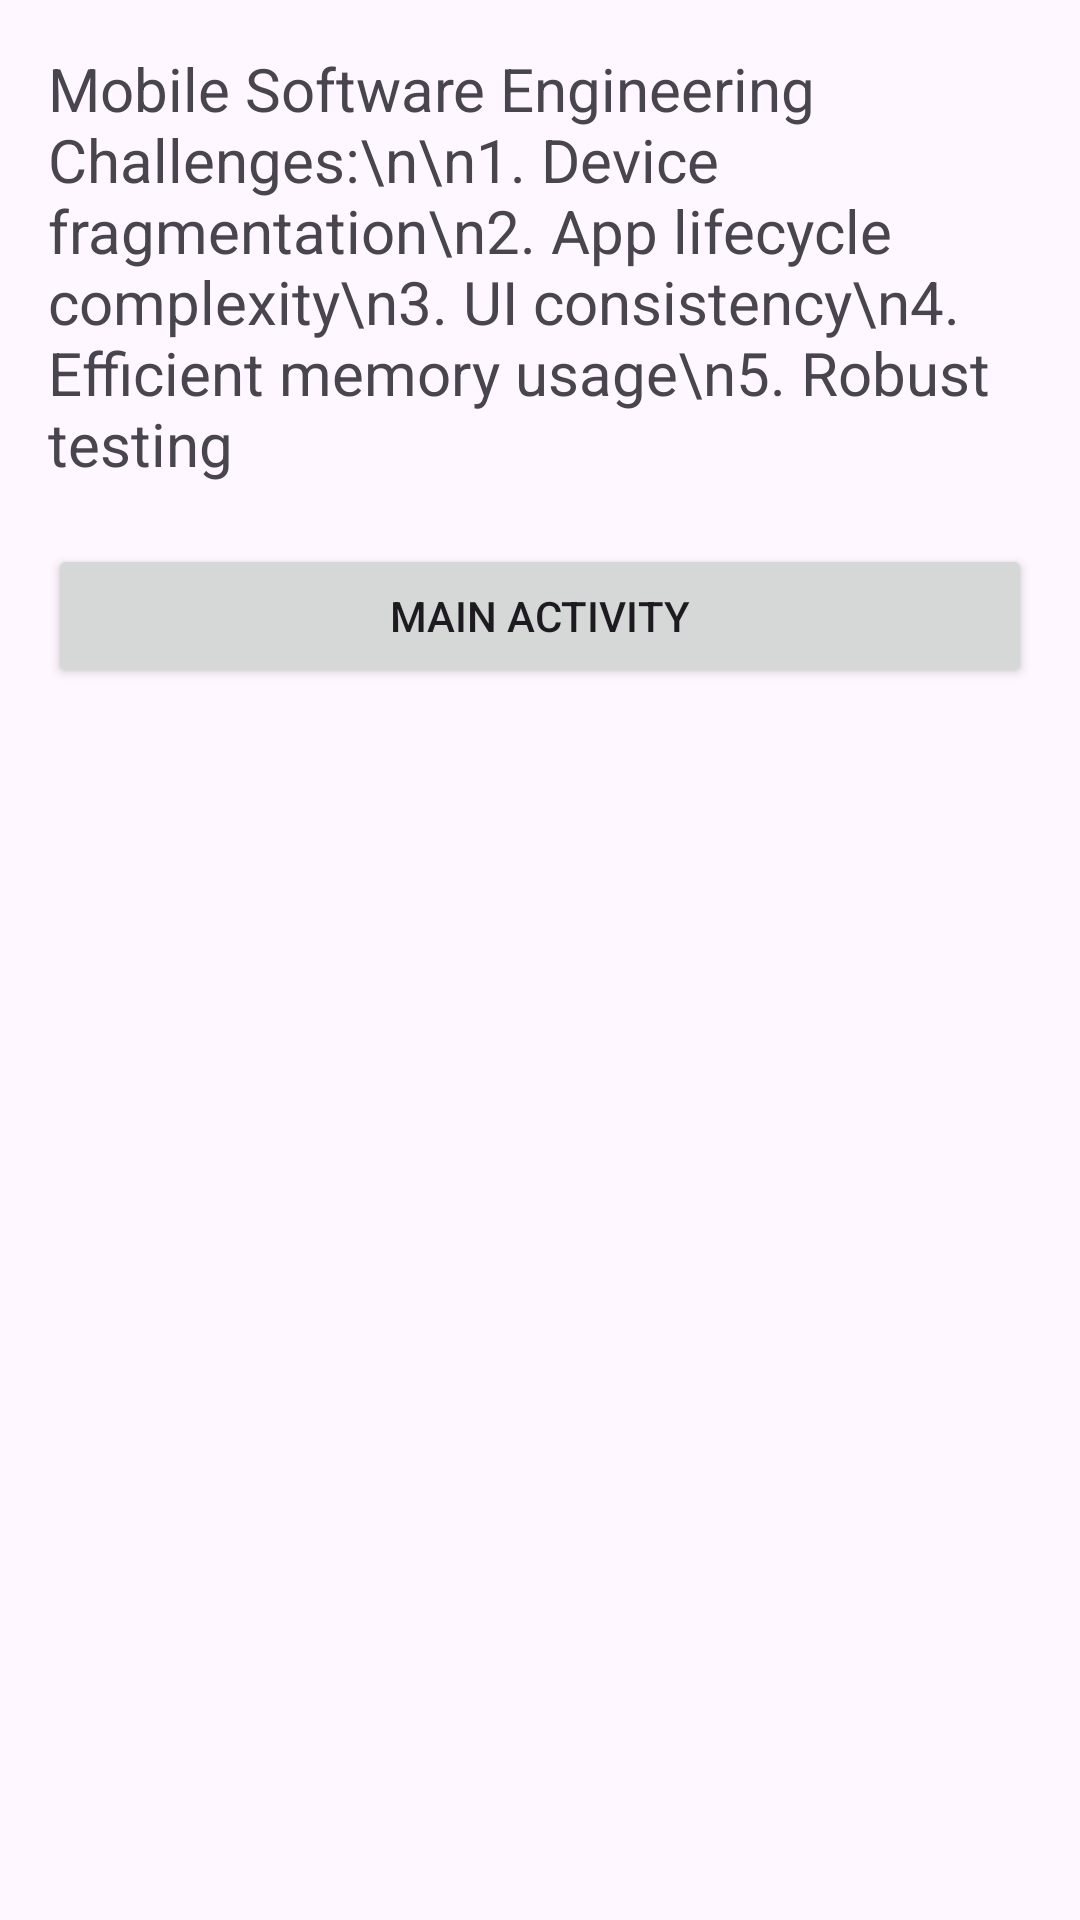

This screen was rendered from an Android layout file. Write that file and the resources it references.
<!-- AndroidManifest.xml: application theme Theme.PrestonsApp -->
<!-- res/layout/activity_second.xml -->
<?xml version="1.0" encoding="utf-8"?>
<androidx.constraintlayout.widget.ConstraintLayout xmlns:android="http://schemas.android.com/apk/res/android"
    xmlns:app="http://schemas.android.com/apk/res-auto"
    android:layout_width="match_parent"
    android:layout_height="match_parent"
    android:padding="16dp">

    <TextView
        android:id="@+id/textCourseInfo"
        android:layout_width="0dp"
        android:layout_height="wrap_content"
        android:text="Mobile Software Engineering Challenges:\n\n1. Device fragmentation\n2. App lifecycle complexity\n3. UI consistency\n4. Efficient memory usage\n5. Robust testing"
        android:textSize="20sp"
        app:layout_constraintTop_toTopOf="parent"
        app:layout_constraintStart_toStartOf="parent"
        app:layout_constraintEnd_toEndOf="parent" />

    <Button
        android:id="@+id/buttonMain"
        android:layout_width="0dp"
        android:layout_height="wrap_content"
        android:text="Main Activity"
        android:layout_marginTop="20dp"
        app:layout_constraintTop_toBottomOf="@id/textCourseInfo"
        app:layout_constraintStart_toStartOf="parent"
        app:layout_constraintEnd_toEndOf="parent" />

</androidx.constraintlayout.widget.ConstraintLayout>
<!-- resources referenced by this layout -->
<resources>
  <style name="Theme.PrestonsApp" parent="Base.Theme.PrestonsApp" />
  <style name="Base.Theme.PrestonsApp" parent="Theme.Material3.DayNight.NoActionBar">
          
          
      </style>
</resources>
